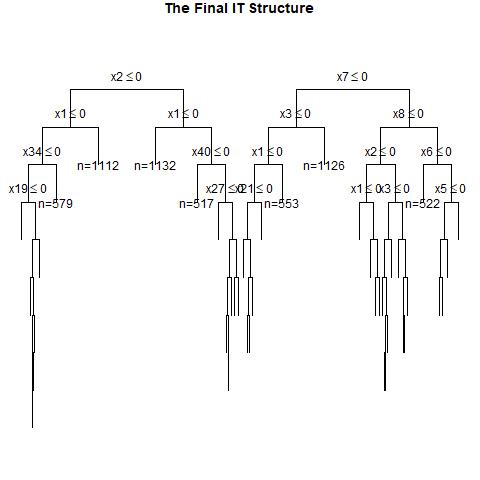

The file beside this chart, header and first rows:
, x1, x2, x3, x4, x5, x6, x7, x8, x9, x10, x11, x12, x13, x14, x15, x16, x17, x18, x19, x20, x21, x22, x23
1, 0, 1, 1, 0, 1, 1, 1, 1, 0, 0, 0, 1, 1, 1, 0, 0, 1, 0, 0, 0, 1, 1, 1
2, 1, 1, 1, 0, 1, 0, 1, 0, 1, 0, 1, 0, 0, 0, 1, 1, 1, 0, 0, 0, 1, 0, 1
3, 1, 1, 1, 1, 1, 1, 1, 0, 0, 1, 0, 0, 1, 1, 1, 1, 0, 1, 1, 1, 1, 1, 0
4, 0, 1, 1, 0, 0, 1, 0, 0, 0, 1, 1, 0, 0, 1, 1, 0, 1, 1, 0, 1, 1, 1, 1
5, 0, 0, 0, 1, 0, 1, 1, 0, 0, 1, 0, 1, 1, 0, 1, 0, 1, 1, 0, 0, 1, 1, 0
6, 0, 0, 1, 1, 1, 1, 1, 0, 0, 1, 0, 1, 1, 0, 0, 0, 0, 0, 1, 1, 0, 0, 0
7, 1, 1, 0, 0, 1, 1, 1, 0, 0, 0, 0, 0, 0, 0, 0, 1, 1, 0, 1, 0, 0, 1, 1
8, 1, 0, 0, 0, 0, 0, 0, 0, 1, 1, 1, 1, 0, 0, 0, 1, 1, 1, 1, 0, 0, 0, 0
9, 0, 1, 1, 1, 0, 0, 0, 1, 0, 1, 1, 0, 0, 0, 1, 1, 1, 1, 1, 0, 1, 0, 0
10, 1, 1, 1, 0, 0, 0, 0, 0, 1, 0, 0, 1, 0, 0, 1, 0, 1, 0, 1, 0, 0, 0, 0
11, 1, 0, 1, 0, 0, 1, 1, 1, 1, 0, 1, 1, 1, 0, 0, 0, 1, 1, 1, 0, 0, 0, 0
12, 1, 0, 0, 0, 1, 0, 0, 0, 1, 0, 0, 0, 1, 1, 0, 1, 0, 1, 0, 0, 1, 1, 1
13, 1, 1, 0, 0, 1, 1, 1, 0, 0, 0, 0, 1, 0, 1, 0, 1, 1, 0, 0, 1, 0, 1, 0
14, 1, 0, 0, 1, 0, 0, 0, 0, 1, 1, 1, 0, 0, 1, 0, 0, 1, 1, 1, 1, 1, 0, 0
15, 1, 0, 0, 0, 0, 1, 1, 0, 0, 1, 1, 1, 0, 0, 0, 0, 0, 0, 1, 0, 0, 0, 0
16, 0, 0, 1, 1, 0, 1, 0, 1, 1, 0, 1, 0, 1, 1, 1, 1, 0, 0, 1, 1, 0, 0, 1
17, 0, 0, 0, 1, 1, 0, 0, 1, 1, 1, 1, 1, 0, 0, 1, 0, 0, 1, 0, 1, 0, 1, 1
18, 0, 1, 0, 0, 0, 1, 1, 1, 0, 1, 1, 1, 1, 0, 1, 1, 1, 0, 0, 1, 0, 1, 0
19, 0, 0, 1, 0, 0, 0, 1, 0, 0, 1, 0, 1, 0, 1, 0, 1, 0, 0, 0, 0, 1, 1, 0
20, 1, 0, 1, 0, 0, 0, 1, 1, 1, 1, 1, 0, 0, 1, 0, 1, 1, 1, 1, 1, 1, 1, 0
21, 0, 1, 1, 0, 0, 1, 0, 1, 0, 1, 0, 0, 1, 1, 0, 1, 0, 0, 1, 1, 1, 0, 0
22, 0, 1, 0, 0, 0, 0, 0, 0, 1, 0, 1, 1, 1, 0, 0, 1, 1, 0, 0, 0, 0, 1, 1
23, 0, 1, 0, 0, 0, 1, 1, 1, 0, 0, 1, 1, 0, 1, 1, 1, 1, 0, 1, 1, 0, 1, 0
24, 1, 0, 1, 1, 0, 0, 1, 0, 0, 1, 1, 1, 1, 1, 1, 0, 1, 1, 1, 0, 1, 0, 1
25, 1, 0, 1, 1, 0, 1, 1, 0, 1, 1, 0, 0, 1, 0, 0, 0, 1, 1, 0, 0, 1, 0, 1
26, 0, 1, 1, 0, 0, 0, 0, 0, 1, 0, 0, 1, 0, 1, 1, 1, 0, 0, 0, 1, 1, 1, 1
27, 1, 1, 0, 1, 1, 0, 1, 0, 0, 1, 0, 1, 0, 0, 1, 0, 1, 0, 0, 0, 1, 1, 1
28, 0, 0, 0, 0, 1, 1, 1, 1, 0, 1, 0, 1, 1, 0, 0, 0, 1, 1, 1, 0, 0, 1, 1
29, 0, 1, 1, 1, 0, 1, 0, 0, 0, 0, 0, 0, 0, 0, 1, 0, 1, 0, 1, 1, 1, 1, 0
30, 1, 0, 1, 0, 1, 0, 1, 0, 1, 0, 0, 1, 0, 0, 0, 1, 0, 0, 0, 1, 0, 0, 0
31, 0, 1, 1, 0, 1, 1, 0, 0, 1, 0, 0, 0, 1, 0, 0, 1, 1, 1, 1, 0, 1, 1, 0
32, 1, 1, 0, 0, 0, 1, 0, 0, 1, 0, 0, 0, 0, 0, 0, 1, 1, 1, 1, 1, 1, 0, 1
33, 1, 0, 1, 1, 1, 1, 1, 1, 1, 1, 0, 0, 1, 1, 1, 1, 0, 1, 0, 0, 1, 1, 0
34, 1, 1, 0, 0, 1, 0, 1, 0, 1, 0, 1, 1, 1, 1, 1, 1, 1, 0, 0, 0, 1, 0, 1
35, 0, 0, 1, 0, 1, 0, 1, 1, 0, 0, 0, 0, 1, 0, 1, 1, 1, 0, 1, 0, 0, 1, 1
36, 1, 1, 1, 0, 0, 1, 0, 1, 1, 1, 0, 1, 0, 1, 0, 1, 0, 0, 1, 1, 1, 1, 1
37, 1, 1, 1, 1, 0, 1, 1, 1, 0, 0, 0, 0, 1, 1, 0, 0, 0, 0, 1, 1, 1, 0, 0
38, 1, 1, 1, 0, 1, 1, 0, 0, 0, 1, 0, 0, 1, 1, 0, 0, 1, 0, 1, 0, 0, 0, 0
39, 0, 0, 1, 1, 1, 1, 1, 0, 1, 0, 0, 1, 0, 0, 0, 1, 0, 1, 1, 1, 1, 0, 0
40, 1, 0, 1, 1, 1, 1, 0, 0, 1, 1, 1, 0, 0, 1, 0, 1, 0, 1, 0, 0, 1, 0, 0
41, 0, 0, 0, 1, 0, 0, 1, 1, 0, 1, 1, 1, 0, 1, 0, 1, 0, 0, 0, 0, 1, 0, 1
42, 0, 1, 0, 1, 0, 1, 1, 1, 0, 0, 1, 1, 1, 0, 1, 1, 1, 1, 1, 1, 0, 1, 0
43, 0, 1, 0, 0, 0, 1, 0, 1, 1, 1, 0, 0, 1, 1, 0, 1, 1, 1, 0, 0, 1, 0, 0
44, 0, 1, 0, 1, 1, 1, 0, 1, 0, 0, 0, 1, 0, 0, 0, 0, 1, 0, 0, 1, 0, 0, 1
45, 1, 1, 1, 1, 1, 0, 0, 0, 0, 0, 0, 0, 0, 0, 1, 0, 0, 0, 0, 0, 0, 0, 1
46, 1, 1, 0, 0, 1, 1, 1, 0, 0, 0, 1, 1, 1, 0, 0, 1, 1, 0, 0, 1, 1, 1, 1
47, 0, 1, 0, 1, 0, 0, 1, 0, 1, 0, 1, 0, 1, 1, 0, 1, 1, 0, 0, 1, 0, 1, 1
48, 0, 0, 1, 1, 1, 0, 1, 0, 1, 0, 0, 0, 0, 0, 1, 0, 1, 0, 1, 0, 0, 0, 0
49, 1, 1, 0, 0, 0, 0, 1, 1, 0, 1, 1, 1, 0, 1, 0, 0, 1, 1, 1, 0, 1, 0, 0
50, 1, 1, 0, 1, 0, 0, 1, 0, 0, 1, 1, 1, 1, 0, 0, 1, 0, 1, 1, 1, 0, 0, 0
51, 0, 0, 0, 0, 1, 0, 1, 0, 0, 1, 1, 1, 1, 0, 1, 0, 0, 0, 1, 0, 1, 1, 0
52, 0, 0, 0, 1, 1, 0, 0, 1, 1, 0, 1, 1, 1, 0, 1, 1, 0, 1, 0, 1, 0, 0, 0
53, 1, 0, 0, 1, 0, 0, 0, 0, 1, 1, 0, 1, 1, 1, 1, 1, 1, 0, 1, 0, 0, 0, 0
54, 1, 0, 1, 1, 0, 1, 1, 0, 0, 1, 0, 0, 0, 1, 0, 1, 1, 0, 1, 1, 1, 1, 1
55, 1, 1, 1, 1, 0, 1, 0, 1, 0, 0, 0, 1, 0, 1, 1, 0, 1, 0, 1, 0, 0, 1, 0
56, 1, 0, 0, 1, 1, 1, 1, 1, 1, 0, 0, 0, 1, 1, 1, 0, 0, 1, 1, 1, 1, 1, 1
57, 1, 1, 1, 1, 1, 0, 0, 0, 1, 0, 0, 0, 1, 1, 1, 0, 1, 0, 0, 1, 1, 0, 1
58, 0, 0, 1, 1, 0, 0, 0, 1, 1, 1, 0, 1, 0, 0, 1, 1, 1, 1, 0, 1, 0, 0, 0
59, 1, 1, 1, 1, 1, 1, 1, 1, 1, 1, 0, 1, 1, 1, 1, 0, 1, 0, 0, 0, 0, 0, 1
60, 0, 1, 1, 1, 1, 1, 0, 0, 1, 0, 1, 0, 0, 0, 0, 0, 1, 0, 1, 0, 0, 1, 0
... 940 more rows
